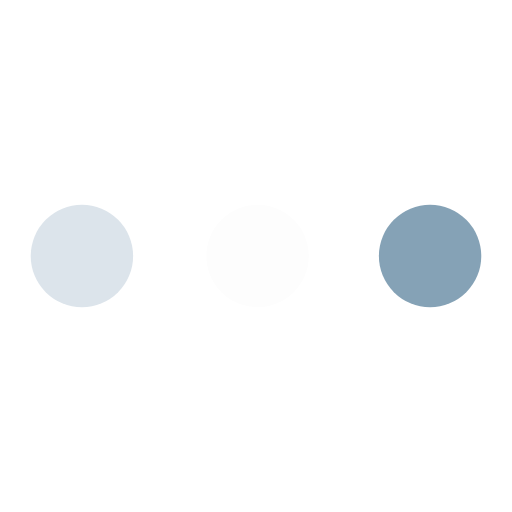
t = 0.00 s
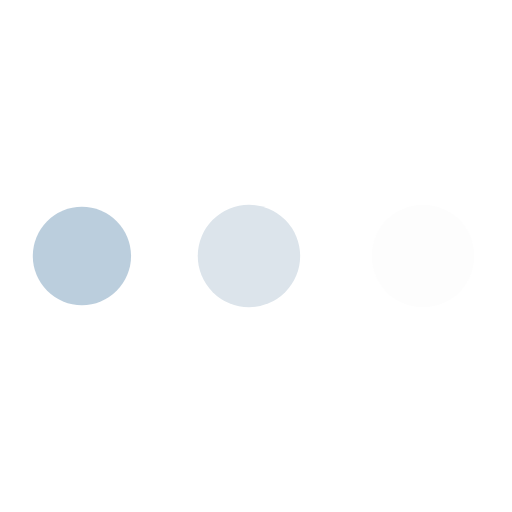
t = 0.31 s
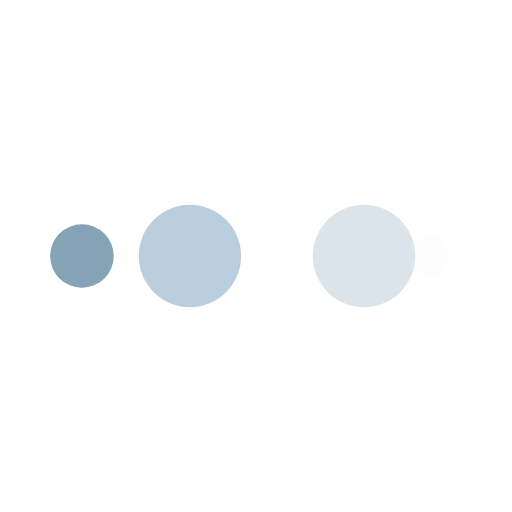
t = 0.52 s
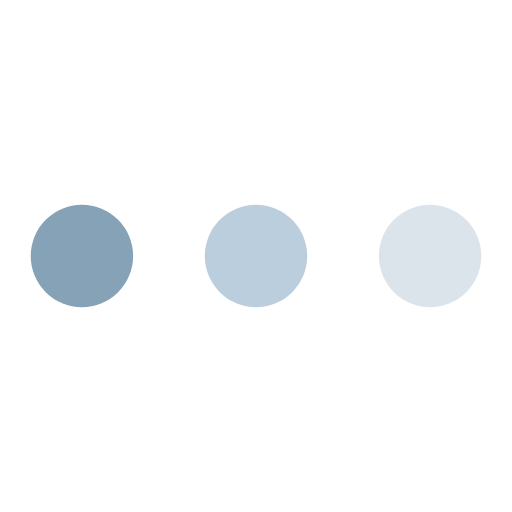
t = 0.83 s
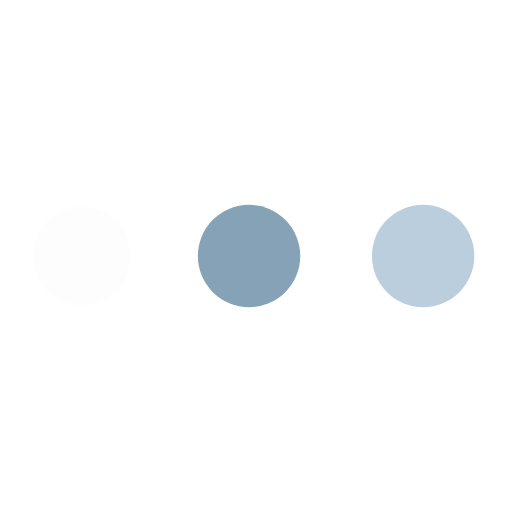
t = 1.15 s
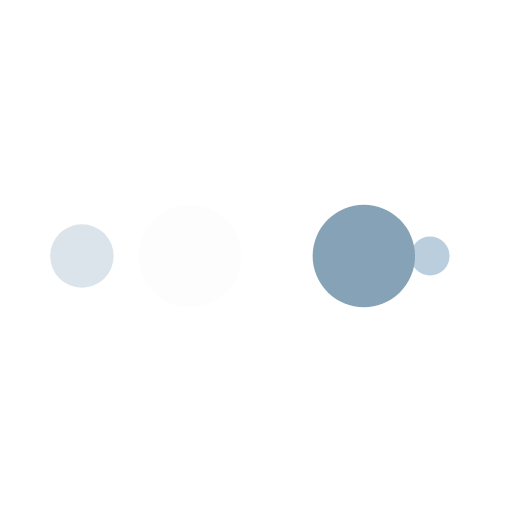
t = 1.35 s

The animated SVG that drew these frames (rendered in a browser with its animation timeline set to each time). Animation: 10 SMIL elements (animate=10); one cycle of 1.67 s, repeats indefinitely.

<?xml version="1.0" encoding="utf-8"?>
<svg xmlns="http://www.w3.org/2000/svg" xmlns:xlink="http://www.w3.org/1999/xlink" style="margin: auto; background: none; display: block; shape-rendering: auto;" width="200px" height="200px" viewBox="0 0 100 100" preserveAspectRatio="xMidYMid">
<circle cx="84" cy="50" r="10" fill="#85a2b6">
    <animate attributeName="r" repeatCount="indefinite" dur="0.4166666666666667s" calcMode="spline" keyTimes="0;1" values="10;0" keySplines="0 0.5 0.5 1" begin="0s"></animate>
    <animate attributeName="fill" repeatCount="indefinite" dur="1.6666666666666667s" calcMode="discrete" keyTimes="0;0.25;0.5;0.75;1" values="#85a2b6;#fdfdfd;#dce4eb;#bbcedd;#85a2b6" begin="0s"></animate>
</circle><circle cx="16" cy="50" r="10" fill="#85a2b6">
  <animate attributeName="r" repeatCount="indefinite" dur="1.6666666666666667s" calcMode="spline" keyTimes="0;0.25;0.5;0.75;1" values="0;0;10;10;10" keySplines="0 0.5 0.5 1;0 0.5 0.5 1;0 0.5 0.5 1;0 0.5 0.5 1" begin="0s"></animate>
  <animate attributeName="cx" repeatCount="indefinite" dur="1.6666666666666667s" calcMode="spline" keyTimes="0;0.25;0.5;0.75;1" values="16;16;16;50;84" keySplines="0 0.5 0.5 1;0 0.5 0.5 1;0 0.5 0.5 1;0 0.5 0.5 1" begin="0s"></animate>
</circle><circle cx="50" cy="50" r="10" fill="#bbcedd">
  <animate attributeName="r" repeatCount="indefinite" dur="1.6666666666666667s" calcMode="spline" keyTimes="0;0.25;0.5;0.75;1" values="0;0;10;10;10" keySplines="0 0.5 0.5 1;0 0.5 0.5 1;0 0.5 0.5 1;0 0.5 0.5 1" begin="-0.4166666666666667s"></animate>
  <animate attributeName="cx" repeatCount="indefinite" dur="1.6666666666666667s" calcMode="spline" keyTimes="0;0.25;0.5;0.75;1" values="16;16;16;50;84" keySplines="0 0.5 0.5 1;0 0.5 0.5 1;0 0.5 0.5 1;0 0.5 0.5 1" begin="-0.4166666666666667s"></animate>
</circle><circle cx="84" cy="50" r="10" fill="#dce4eb">
  <animate attributeName="r" repeatCount="indefinite" dur="1.6666666666666667s" calcMode="spline" keyTimes="0;0.25;0.5;0.75;1" values="0;0;10;10;10" keySplines="0 0.5 0.5 1;0 0.5 0.5 1;0 0.5 0.5 1;0 0.5 0.5 1" begin="-0.8333333333333334s"></animate>
  <animate attributeName="cx" repeatCount="indefinite" dur="1.6666666666666667s" calcMode="spline" keyTimes="0;0.25;0.5;0.75;1" values="16;16;16;50;84" keySplines="0 0.5 0.5 1;0 0.5 0.5 1;0 0.5 0.5 1;0 0.5 0.5 1" begin="-0.8333333333333334s"></animate>
</circle><circle cx="16" cy="50" r="10" fill="#fdfdfd">
  <animate attributeName="r" repeatCount="indefinite" dur="1.6666666666666667s" calcMode="spline" keyTimes="0;0.25;0.5;0.75;1" values="0;0;10;10;10" keySplines="0 0.5 0.5 1;0 0.5 0.5 1;0 0.5 0.5 1;0 0.5 0.5 1" begin="-1.25s"></animate>
  <animate attributeName="cx" repeatCount="indefinite" dur="1.6666666666666667s" calcMode="spline" keyTimes="0;0.25;0.5;0.75;1" values="16;16;16;50;84" keySplines="0 0.5 0.5 1;0 0.5 0.5 1;0 0.5 0.5 1;0 0.5 0.5 1" begin="-1.25s"></animate>
</circle>
<!-- [ldio] generated by https://loading.io/ --></svg>
